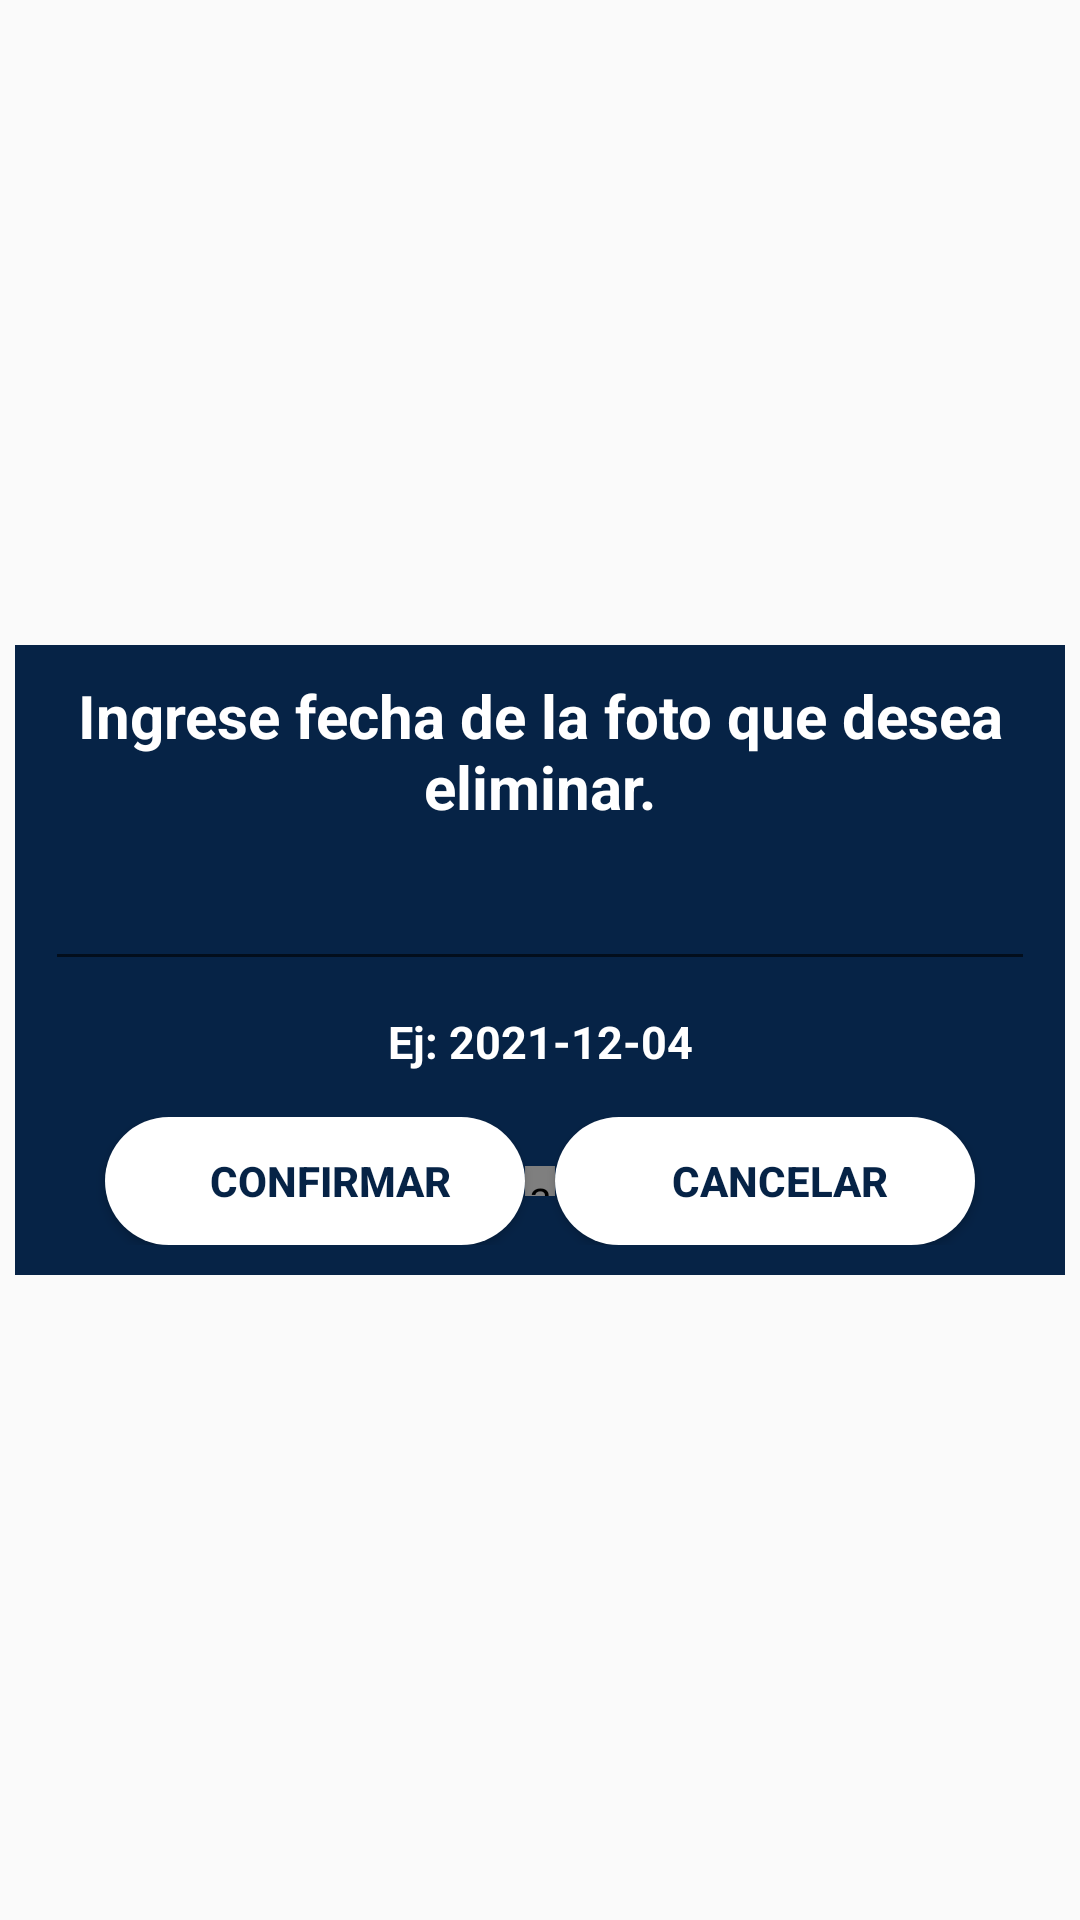

Reconstruct the res/layout file that produces this screen, plus the resources it refers to.
<!-- AndroidManifest.xml: application theme Theme.IAssSystem -->
<!-- res/layout/dialogo_eliminacion_foto_asistencia.xml -->
<?xml version="1.0" encoding="utf-8"?>
<androidx.constraintlayout.widget.ConstraintLayout xmlns:android="http://schemas.android.com/apk/res/android"
    xmlns:app="http://schemas.android.com/apk/res-auto"
    xmlns:tools="http://schemas.android.com/tools"
    android:layout_width="match_parent"
    android:layout_height="match_parent">

    <androidx.constraintlayout.widget.ConstraintLayout
        android:layout_width="350dp"
        android:layout_height="210dp"
        app:layout_constraintBottom_toBottomOf="parent"
        app:layout_constraintEnd_toEndOf="parent"
        app:layout_constraintStart_toStartOf="parent"
        app:layout_constraintTop_toTopOf="parent"
        tools:ignore="MissingConstraints">

        <LinearLayout
            android:layout_width="match_parent"
            android:layout_height="match_parent"
            android:background="@color/colorAccent"
            android:gravity="center"
            android:orientation="vertical"
            android:padding="10dp"
            app:layout_constraintBottom_toBottomOf="parent"
            app:layout_constraintEnd_toEndOf="parent"
            app:layout_constraintStart_toStartOf="parent"
            app:layout_constraintTop_toTopOf="parent">

            <TextView
                android:layout_width="match_parent"
                android:layout_height="wrap_content"
                android:gravity="center"
                android:text="Ingrese fecha de la foto que desea eliminar."
                android:textColor="@color/colorPrimary"
                android:textSize="20dp"
                android:textStyle="bold" />

            <EditText
                android:id="@+id/fechaFotoClaseDeleteET"
                android:layout_width="match_parent"
                android:layout_height="wrap_content"
                android:layout_marginTop="10dp"
                android:gravity="center"
                android:shadowColor="@color/colorPrimary"
                android:textColor="@color/colorPrimary"/>

            <TextView
                android:layout_width="match_parent"
                android:layout_height="wrap_content"
                android:layout_marginTop="10dp"
                android:gravity="center"
                android:text="Ej: 2021-12-04"
                android:textColor="@color/colorPrimary"
                android:textSize="15dp"
                android:textStyle="bold" />

            <LinearLayout
                android:gravity="center"
                android:layout_marginTop="15dp"
                android:layout_width="match_parent"
                android:layout_height="wrap_content"
                android:orientation="horizontal">

                <Button
                    android:id="@+id/btnConfirmar"
                    style="@style/ButtonWhite"
                    android:layout_width="140dp"
                    android:layout_height="wrap_content"
                    android:text="Confirmar">
                </Button>

                <androidx.legacy.widget.Space
                    android:layout_width="10dp"
                    android:layout_height="10dp" />

                <Button
                    android:id="@+id/btnCancelar"
                    style="@style/ButtonWhite"
                    android:layout_width="140dp"
                    android:layout_height="wrap_content"
                    android:text="Cancelar">

                </Button>

            </LinearLayout>


        </LinearLayout>

    </androidx.constraintlayout.widget.ConstraintLayout>
</androidx.constraintlayout.widget.ConstraintLayout>
<!-- resources referenced by this layout -->
<resources>
  <color name="colorAccent">#062346</color>
  <color name="colorPrimary">#FFFFFF</color>
  <style name="ButtonWhite" parent="viewParent">
          <item name="android:background">@drawable/button_background_white</item>
          <item name="android:textColor">@color/colorAccent</item>
          <item name="android:textStyle">bold</item>
      </style>
  <style name="Theme.IAssSystem" parent="Theme.AppCompat.Light.DarkActionBar">
          
          <item name="colorPrimary">@color/colorPrimary</item>
          <item name="colorPrimaryDark">@color/colorPrimaryDark</item>
          <item name="colorAccent">@color/colorAccent</item>
      </style>
  <style name="viewParent">
          <item name="android:layout_width">wrap_content</item>
          <item name="android:layout_height">wrap_content</item>
      </style>
  <!-- drawable button_background_white (drawable-v24) -->
  <?xml version="1.0" encoding="utf-8"?>
  <shape xmlns:android="http://schemas.android.com/apk/res/android" android:shape="rectangle" >
      <corners
          android:radius="26dp" />
  
      <solid
          android:color="@color/colorPrimary"/>
  
      <padding
          android:left="10dp"
          android:top="0dp"
          android:right="0dp"
          android:bottom="0dp" />
      <size
          android:width="300dp"
          android:height="40dp" />
  </shape>
  <color name="colorPrimaryDark">#FFFFFF</color>
</resources>
